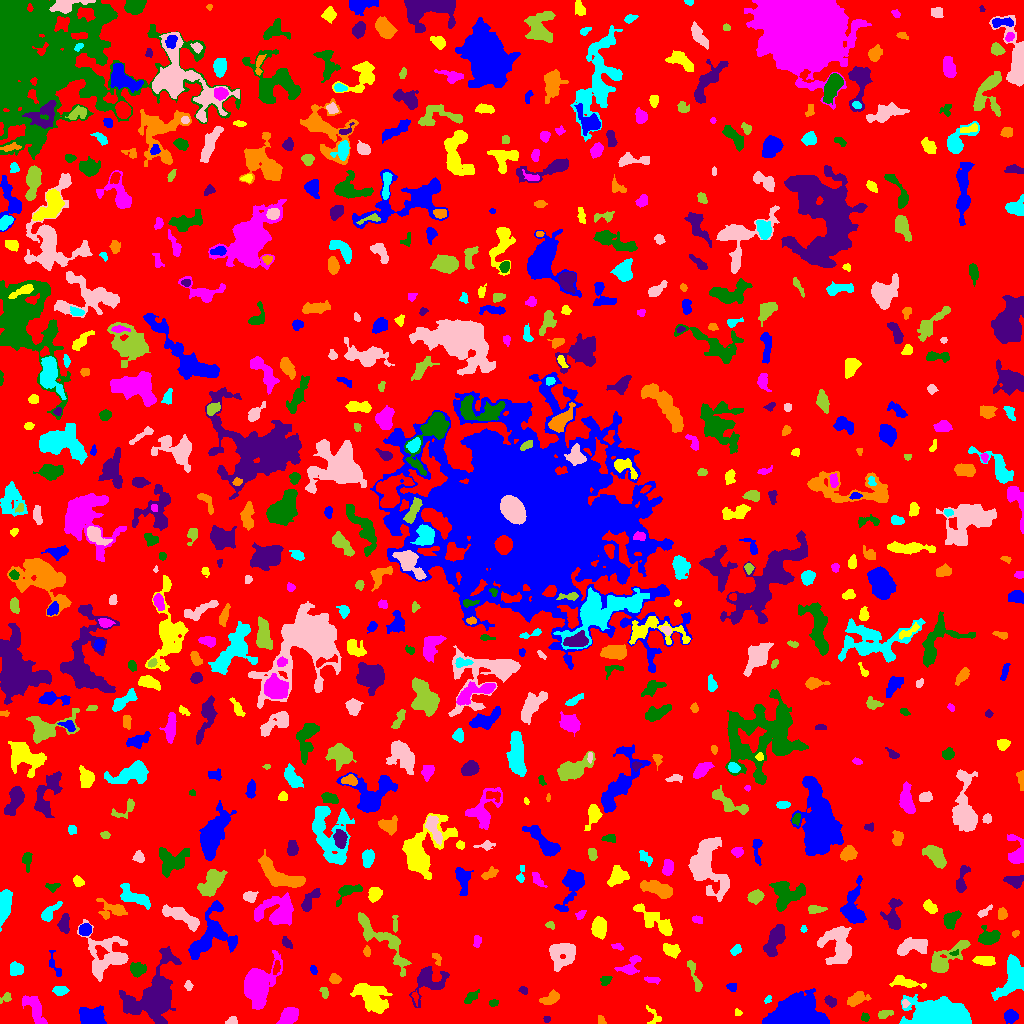

Source data for this figure (header and first rows):
ID, X, Y, A, B, theta, total_flux, mu_max, mu_median, mu_mean, R_fwhm, R_e, R10, R90, x_start, x_end, y_start, y_end, area, greylevel
0, 507.9, 495.9, 296.8, 291.4, 0.752, 1290344, 11.0, 1.0, 1.684, 61.64, 226.6, 84.58, 370, 0, 1023, 0, 1023, 766458, 1.684
1, 1010, 7.667, 3.062, 2.769, -0.1999, 486.0, 7.0, 3.0, 2.893, 4.618, 3.7, 1.493, 5.836, 1004, 1018, 0, 14, 168, 6.893
2, 654, 5.845, 5.152, 3.255, -1.156, 142.0, 3.0, 1.0, 1.136, 3.613, 3.241, 1.262, 5.14, 646, 661, 0, 18, 125, 5.136
3, 288.3, 7.146, 5.211, 3.273, 0.749, 1567, 11.0, 6.0, 5.577, 6.77, 5.293, 2.185, 8.058, 276, 298, 0, 16, 281, 8.577
4, 864.8, 6.266, 2.044, 1.816, -0.7535, 173.0, 6.0, 2.0, 2.621, 3.141, 2.394, 0.7979, 3.868, 861, 869, 2, 11, 66, 6.621
5, 546.6, 4.346, 1.678, 1.562, -0.1639, 81.0, 3.0, 2.0, 1.8, 2.985, 2.111, 0.7979, 3.192, 543, 550, 1, 7, 45, 6.8
6, 601, 2.776, 2.258, 1.557, -1.235, 98.0, 4.0, 1.0, 1.556, 2.932, 2.185, 0.7979, 3.7, 598, 606, 0, 8, 63, 5.556
7, 941.9, 7.023, 12.99, 5.784, -0.0934, 19296, 48.0, 8.0, 13.15, 10.33, 9.373, 3.7, 16.01, 899, 971, 0, 29, 1467, 17.15
8, 232, 2.595, 2.863, 1.985, 0.2518, 168.0, 4.0, 2.0, 2.1, 4.297, 2.877, 1.128, 4.442, 225, 237, 0, 7, 80, 6.1
9, 885.1, 9.551, 4.154, 1.952, 0.2685, 138.0, 3.0, 1.0, 1.243, 3.613, 3.241, 1.382, 5.109, 878, 893, 5, 13, 111, 5.243
10, 399.1, 3.619, 3.7, 2.19, -0.3943, 336.0, 5.0, 3.0, 2.453, 4.754, 3.568, 1.382, 5.352, 392, 410, 0, 9, 137, 6.453
11, 92.04, 7.385, 6.67, 4.465, -0.1458, 1677, 10.0, 4.0, 4.09, 7.878, 6.433, 2.459, 9.608, 79, 106, 0, 18, 410, 9.09
12, 737.4, 10.86, 1.773, 1.56, -1.313, 94.0, 4.0, 2.0, 1.958, 2.877, 2.034, 0.7979, 3.29, 735, 742, 8, 15, 48, 5.958
13, 256.6, 36.37, 9.315, 5.645, 1.312, 8933, 37.0, 5.0, 8.648, 6.933, 7.611, 2.821, 13.39, 244, 282, 14, 73, 1033, 12.65
14, 493.2, 20.56, 2.326, 1.51, 0.275, 99.0, 3.0, 2.0, 1.571, 3.241, 2.394, 0.9772, 3.742, 489, 498, 17, 24, 63, 5.571
15, 830.4, 22.29, 3.065, 2.107, -0.641, 379.0, 8.0, 3.0, 3.384, 3.909, 3.192, 1.262, 5.14, 824, 836, 16, 28, 112, 7.384
16, 550.0, 24.83, 5.344, 2.649, 0.4437, 769.0, 8.0, 4.0, 4.047, 6.05, 4.583, 1.784, 6.956, 539, 559, 19, 34, 190, 8.047
17, 767.6, 24.14, 2.035, 1.486, 1.095, 57.0, 3.0, 1.0, 1.14, 2.257, 2.034, 0.5642, 3.241, 764, 771, 20, 28, 50, 7.14
18, 904.9, 20.1, 1.768, 1.532, -1.462, 78.0, 3.0, 2.0, 1.444, 2.985, 2.034, 0.7979, 3.09, 902, 910, 16, 24, 54, 8.444
19, 6.127, 25.79, 3.249, 2.067, 0.6411, 221.0, 5.0, 2.0, 2.54, 3.613, 2.932, 1.128, 4.514, 0, 11, 20, 31, 87, 5.54
20, 627.2, 24.61, 2.516, 1.337, 0.02833, 94.0, 3.0, 1.0, 1.593, 2.821, 2.185, 0.9772, 3.7, 622, 632, 22, 27, 59, 5.593
21, 796.9, 8.034, 10.7, 6.498, 0.05739, 31145, 83.0, 14.0, 21.76, 9.202, 9.08, 3.568, 15.84, 762, 829, 0, 35, 1431, 24.76
22, 371.9, 25.71, 9.322, 5.179, -0.7025, 2782, 10.0, 3.0, 3.843, 9.184, 7.777, 3.09, 12.41, 350, 392, 10, 40, 724, 7.843
23, 34.1, 15.9, 8.655, 3.624, -1.043, 1400, 9.0, 4.0, 3.804, 6.333, 6.077, 2.257, 9.458, 22, 47, 0, 28, 368, 6.804
24, 470.7, 26.01, 4.416, 2.059, 0.7532, 343.0, 5.0, 3.0, 2.618, 4.754, 3.827, 1.382, 5.698, 464, 479, 20, 34, 131, 5.618
25, 523.2, 33.34, 2.34, 1.805, -0.4337, 164.0, 5.0, 3.0, 2.562, 3.385, 2.646, 0.9772, 3.909, 518, 527, 29, 37, 64, 6.562
26, 857.2, 24.95, 5.05, 2.759, 0.4731, 929.0, 11.0, 4.0, 4.147, 4.26, 4.406, 1.596, 7.247, 847, 871, 17, 32, 224, 7.147
27, 59.81, 33.18, 3.382, 2.253, -0.0478, 216.0, 4.0, 2.0, 1.649, 4.618, 3.432, 1.262, 5.47, 52, 69, 28, 37, 131, 5.649
28, 188.3, 38.04, 2.375, 1.864, -1.338, 129.0, 3.0, 2.0, 1.843, 3.613, 2.646, 1.128, 4.222, 184, 193, 33, 43, 70, 5.843
29, 324.3, 30.64, 3.004, 1.85, -1.182, 165.0, 4.0, 2.0, 2.012, 4.107, 2.821, 1.128, 4.406, 319, 328, 25, 36, 82, 7.012
30, 415.1, 27.01, 3.183, 1.446, -1.367, 137.0, 4.0, 2.0, 2.108, 3.478, 2.459, 0.9772, 3.989, 411, 418, 17, 33, 65, 8.108
31, 731.9, 36.56, 2.192, 1.712, -0.236, 201.0, 7.0, 2.0, 2.544, 2.985, 2.326, 0.9772, 3.656, 726, 736, 32, 40, 79, 6.544
32, 903.8, 41.43, 8.505, 2.518, -0.17, 853.0, 8.0, 3.0, 3.453, 5.698, 4.787, 1.871, 7.777, 889, 926, 35, 48, 247, 7.453
33, 652.4, 43.68, 4.381, 1.512, -0.09662, 142.0, 3.0, 1.0, 1.527, 3.7, 3.09, 1.128, 4.853, 644, 660, 39, 47, 93, 5.527
34, 605.4, 43.33, 2.893, 2.134, 0.6181, 192.0, 4.0, 2.0, 2.021, 4.406, 3.038, 1.128, 4.82, 600, 612, 38, 47, 95, 6.021
35, 428.4, 41.51, 9.6, 7.307, 0.7848, 1089, 6.0, 2.0, 2.013, 7.485, 6.956, 2.821, 11.2, 409, 449, 16, 57, 541, 6.013
36, 334.9, 44.46, 2.724, 2.41, -0.6432, 377.0, 7.0, 3.0, 3.59, 4.068, 3.241, 1.262, 5.015, 329, 341, 40, 50, 105, 8.59
37, 16.42, 54.23, 3.041, 2.783, -1.081, 658.0, 11.0, 3.0, 3.871, 3.949, 3.656, 1.382, 5.944, 10, 23, 48, 62, 170, 7.871
38, 562.6, 70.11, 7.129, 6.057, 0.7103, 2101, 9.0, 4.0, 3.949, 7.527, 7.269, 2.821, 11.24, 549, 575, 52, 80, 532, 6.949
39, 694.1, 49.22, 10.32, 1.761, -1.261, 294.0, 4.0, 1.0, 1.515, 5.015, 4.068, 1.493, 6.747, 687, 702, 32, 63, 194, 5.515
40, 276.6, 56.06, 3.47, 1.52, 1.36, 157.0, 4.0, 2.0, 1.826, 4.068, 2.932, 1.128, 4.549, 273, 280, 49, 63, 86, 8.826
41, 313.5, 53.39, 2.288, 1.524, -1.229, 164.0, 5.0, 3.0, 2.689, 3.241, 2.394, 0.9772, 3.7, 310, 317, 49, 58, 61, 10.69
42, 984.2, 62.78, 5.397, 2.229, -0.1213, 490.0, 5.0, 3.0, 2.565, 5.89, 4.549, 1.784, 6.699, 972, 995, 58, 67, 191, 6.565
43, 629.6, 56.13, 6.18, 3.606, 0.7155, 668.0, 9.0, 2.0, 2.738, 3.785, 4.222, 1.596, 7.334, 614, 641, 49, 68, 244, 6.738
44, 137.1, 54.24, 3.755, 3.042, -0.007158, 659.0, 7.0, 3.0, 3.345, 5.323, 4.26, 1.693, 6.699, 130, 146, 46, 61, 197, 7.345
45, 155.1, 26.1, 13.11, 8.652, 1.014, 14354, 33.0, 5.0, 8.355, 9.525, 9.885, 3.785, 18.26, 119, 181, 0, 77, 1718, 11.36
46, 437, 65.08, 3.349, 1.926, -1.114, 145.0, 4.0, 1.0, 1.726, 3.523, 2.764, 0.9772, 4.618, 432, 441, 58, 70, 84, 7.726
47, 1013, 46.66, 11.18, 6.101, 1.172, 3147, 8.0, 4.0, 4.587, 11.63, 8.368, 3.523, 12.75, 991, 1023, 23, 69, 686, 7.587
48, 912, 77.01, 8.304, 3.51, 0.1594, 1082, 7.0, 3.0, 2.753, 5.944, 6.18, 2.326, 9.541, 897, 927, 68, 86, 393, 7.753
49, 946.5, 65.12, 12.6, 4.061, 0.707, 1305, 6.0, 2.0, 2.403, 8.831, 6.747, 2.706, 10.4, 931, 970, 51, 83, 543, 6.403
50, 322.9, 73.76, 11.02, 7.977, 0.7769, 4699, 16.0, 3.0, 4.233, 7.399, 8.903, 3.141, 15.99, 298, 350, 42, 99, 1110, 7.233
51, 54.78, 57.54, 7.605, 2.338, -1.17, 176.0, 2.0, 1.0, 1.285, 6.383, 3.7, 1.596, 5.917, 49, 61, 47, 73, 137, 5.285
52, 671.6, 73.61, 4.149, 2.897, -0.3814, 845.0, 9.0, 4.0, 4.356, 4.886, 4.297, 1.693, 6.84, 663, 680, 65, 80, 194, 7.356
53, 617, 76.98, 3.07, 1.125, -0.3286, 61.0, 2.0, 1.0, 0.8971, 3.785, 2.185, 0.9772, 3.478, 611, 623, 73, 80, 68, 6.897
54, 954.5, 70.21, 1.982, 0.8776, 0.0951, 63.0, 5.0, 1.0, 1.432, 1.784, 1.493, 0.5642, 2.585, 949, 958, 68, 74, 44, 10.43
55, 286.8, 80.2, 3.151, 1.941, -0.862, 162.0, 6.0, 1.0, 1.688, 2.185, 2.932, 0.9772, 4.853, 282, 292, 75, 87, 96, 5.688
56, 367.0, 71.89, 2.304, 1.519, -1.491, 196.0, 7.0, 2.5, 2.8, 2.932, 2.394, 0.7979, 3.827, 363, 370, 67, 78, 70, 7.8
57, 735.8, 73.43, 2.906, 1.963, 0.7001, 177.0, 4.0, 2.0, 1.844, 4.222, 2.932, 1.128, 4.72, 730, 741, 68, 79, 96, 5.844
58, 107, 68.02, 11.53, 11.24, -0.9062, 3167, 11.0, 3.0, 3.306, 6.358, 9.253, 3.241, 15.31, 77, 128, 42, 104, 958, 6.306
59, 380.1, 84.44, 20.77, 4.962, -0.7845, 1725, 8.0, 2.0, 2.35, 7.047, 7.899, 2.821, 12.82, 358, 411, 47, 111, 734, 6.35
... 659 more rows
